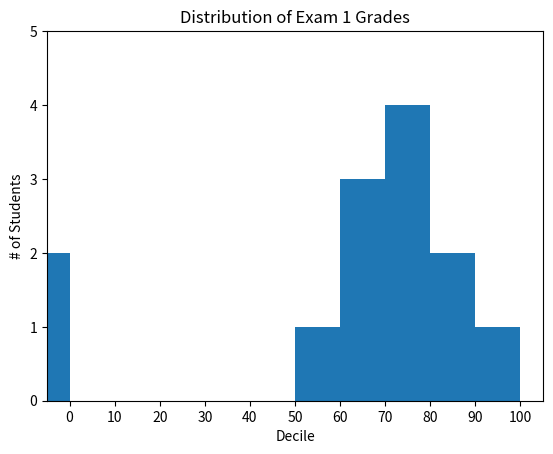

Write Python code to recreate this figure.
from collections import Counter
from matplotlib import pyplot as p

grades = [83, 95, 91, 87, 70, 0, 85, 82, 100, 67, 73, 77, 0]
def decile(grade): return grade // 10 * 10
histogram = Counter(decile(grade) for grade in grades)

# shift each bar to the left by 4, give each bar its height, and a width of 8
p.bar([x - 5 for x in histogram.keys()], histogram.values(), 10)

# x-axis from -5 to 105, y-axis from 0 to 5
p.axis([-5, 105, 0, 5])

# x-axis labels from 0 to 10
p.xticks([i * 10 for i in range(11)])
p.xlabel("Decile")
p.ylabel("# of Students")
p.title("Distribution of Exam 1 Grades")
p.show()